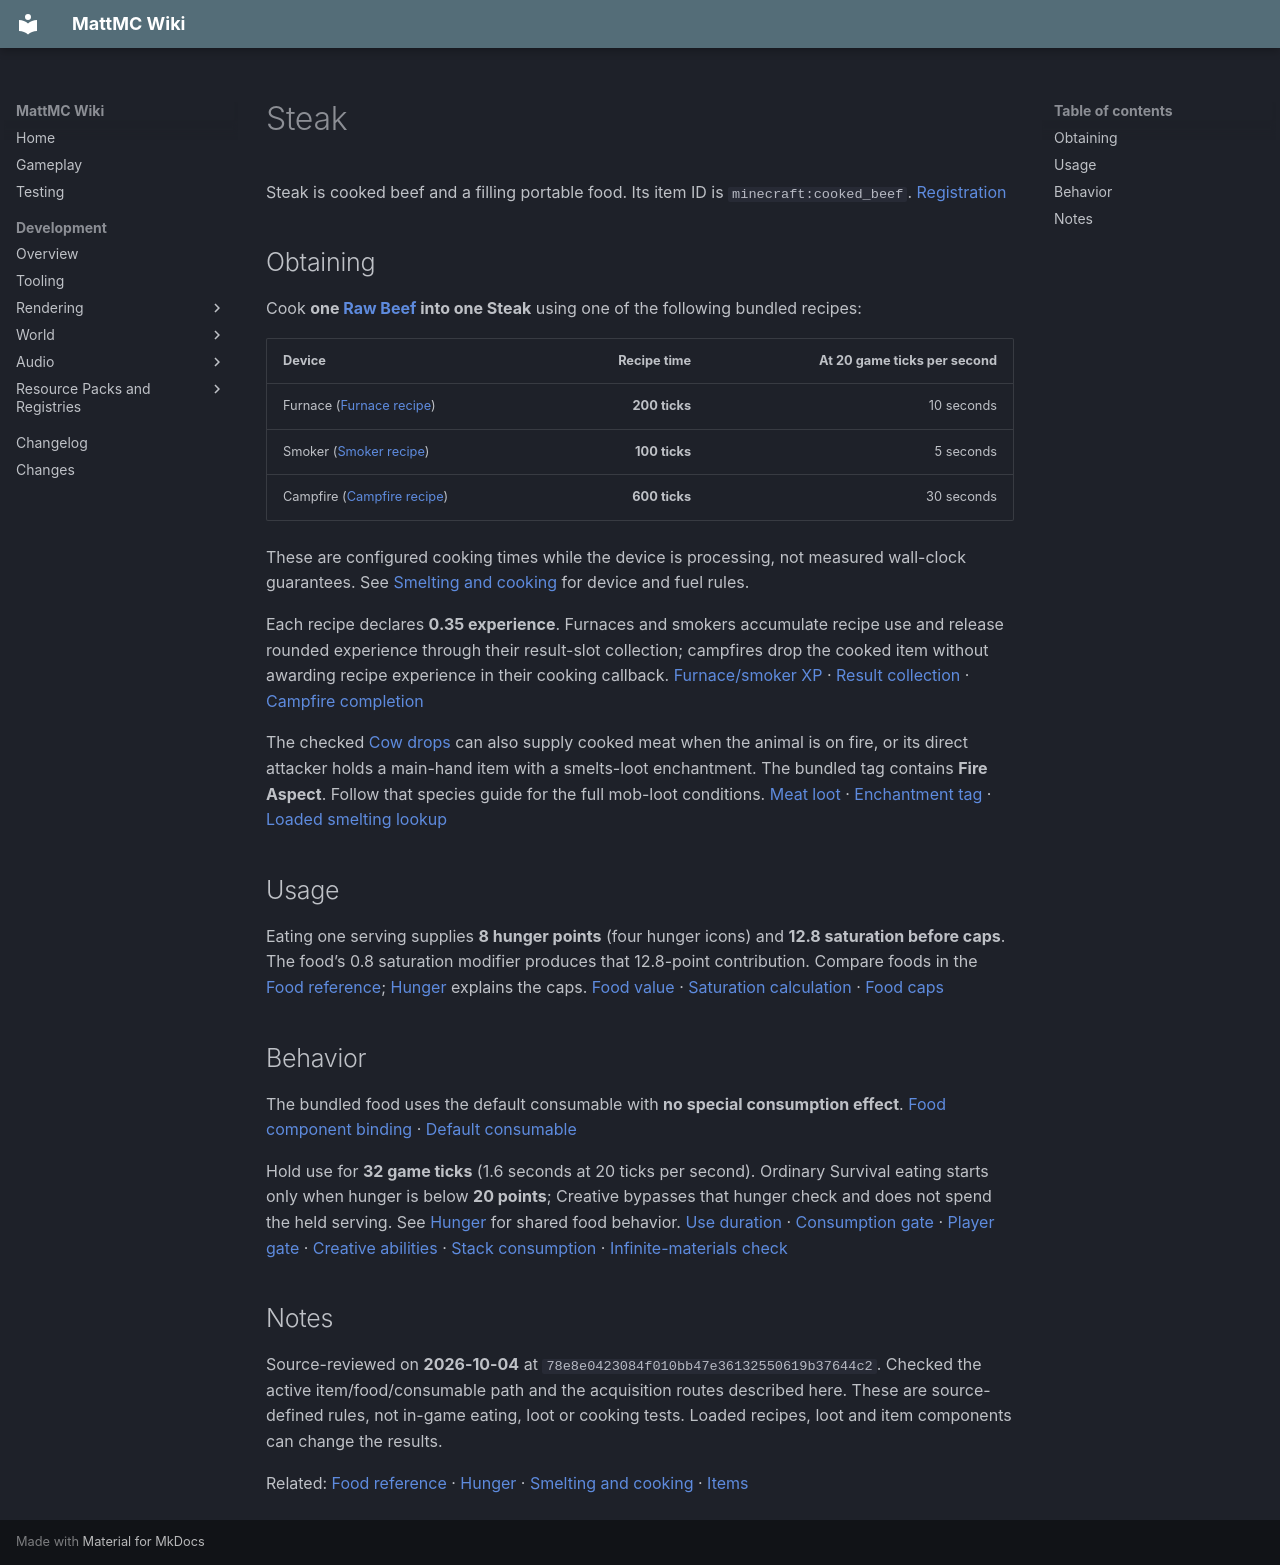

repository: HungLo2020/MattMC · page: gameplay/items/Steak/index.html · generator: mkdocs

# Steak

Steak is cooked beef and a filling portable food. Its item ID is `minecraft:cooked_beef`. [Registration][item]

## Obtaining

Cook **one [Raw Beef](RawBeef.md) into one Steak** using one of the following bundled recipes:

| Device | Recipe time | At 20 game ticks per second |
| --- | ---: | ---: |
| Furnace ([Furnace recipe][smelt]) | **200 ticks** | 10 seconds |
| Smoker ([Smoker recipe][smoke]) | **100 ticks** | 5 seconds |
| Campfire ([Campfire recipe][campfire]) | **600 ticks** | 30 seconds |

These are configured cooking times while the device is processing, not measured wall-clock guarantees. See [Smelting and cooking](../smelting/Smelting.md) for device and fuel rules.

Each recipe declares **0.35 experience**. Furnaces and smokers accumulate recipe use and release rounded experience through their result-slot collection; campfires drop the cooked item without awarding recipe experience in their cooking callback. [Furnace/smoker XP][xp] · [Result collection][xp-slot] · [Campfire completion][campfire-xp]

The checked [Cow drops](../mobs/Cow.md#drops) can also supply cooked meat when the animal is on fire, or its direct attacker holds a main-hand item with a smelts-loot enchantment. The bundled tag contains **Fire Aspect**. Follow that species guide for the full mob-loot conditions. [Meat loot][loot] · [Enchantment tag][tag] · [Loaded smelting lookup][loot-smelt]

## Usage

Eating one serving supplies **8 hunger points** (four hunger icons) and **12.8 saturation before caps**. The food’s 0.8 saturation modifier produces that 12.8-point contribution. Compare foods in the [Food reference](FoodReference.md); [Hunger](../mechanics/Hunger.md#food-values) explains the caps. [Food value][food] · [Saturation calculation][formula] · [Food caps][caps]

## Behavior

The bundled food uses the default consumable with **no special consumption effect**. [Food component binding][component] · [Default consumable][default]

Hold use for **32 game ticks** (1.6 seconds at 20 ticks per second). Ordinary Survival eating starts only when hunger is below **20 points**; Creative bypasses that hunger check and does not spend the held serving. See [Hunger](../mechanics/Hunger.md) for shared food behavior. [Use duration][duration] · [Consumption gate][listener] · [Player gate][gate] · [Creative abilities][creative] · [Stack consumption][consume] · [Infinite-materials check][infinite]

## Notes

Source-reviewed on **2026-10-04** at `78e8e0423084f010bb47e36132550619b37644c2`. Checked the active item/food/consumable path and the acquisition routes described here. These are source-defined rules, not in-game eating, loot or cooking tests. Loaded recipes, loot and item components can change the results.

Related: [Food reference](FoodReference.md) · [Hunger](../mechanics/Hunger.md) · [Smelting and cooking](../smelting/Smelting.md) · [Items](Items.md)

[item]: https://github.com/HungLo2020/MattMC/blob/78e8e0423084f010bb47e36132550619b37644c2/src/main/java/net/minecraft/world/item/Items.java#L1751
[food]: https://github.com/HungLo2020/MattMC/blob/78e8e0423084f010bb47e36132550619b37644c2/src/main/java/net/minecraft/world/food/Foods.java#L15
[smelt]: https://github.com/HungLo2020/MattMC/blob/78e8e0423084f010bb47e36132550619b37644c2/src/main/resources/data/minecraft/recipe/smelting/cooked_beef.json
[smoke]: https://github.com/HungLo2020/MattMC/blob/78e8e0423084f010bb47e36132550619b37644c2/src/main/resources/data/minecraft/recipe/smoking/cooked_beef_from_smoking.json
[campfire]: https://github.com/HungLo2020/MattMC/blob/78e8e0423084f010bb47e36132550619b37644c2/src/main/resources/data/minecraft/recipe/campfire_cooking/cooked_beef_from_campfire_cooking.json
[xp]: https://github.com/HungLo2020/MattMC/blob/78e8e0423084f010bb47e36132550619b37644c2/src/main/java/net/minecraft/world/level/block/entity/AbstractFurnaceBlockEntity.java#L353-L387
[xp-slot]: https://github.com/HungLo2020/MattMC/blob/78e8e0423084f010bb47e36132550619b37644c2/src/main/java/net/minecraft/world/inventory/FurnaceResultSlot.java#L31-L52
[campfire-xp]: https://github.com/HungLo2020/MattMC/blob/78e8e0423084f010bb47e36132550619b37644c2/src/main/java/net/minecraft/world/level/block/entity/CampfireBlockEntity.java#L53-L87
[loot]: https://github.com/HungLo2020/MattMC/blob/78e8e0423084f010bb47e36132550619b37644c2/src/main/resources/data/minecraft/loot_table/entities/cow.json
[tag]: https://github.com/HungLo2020/MattMC/blob/78e8e0423084f010bb47e36132550619b37644c2/src/main/resources/data/minecraft/tags/enchantment/smelts_loot.json
[loot-smelt]: https://github.com/HungLo2020/MattMC/blob/78e8e0423084f010bb47e36132550619b37644c2/src/main/java/net/minecraft/world/level/storage/loot/functions/SmeltItemFunction.java#L35-L47
[formula]: https://github.com/HungLo2020/MattMC/blob/78e8e0423084f010bb47e36132550619b37644c2/src/main/java/net/minecraft/world/food/FoodConstants.java#L30-L32
[caps]: https://github.com/HungLo2020/MattMC/blob/78e8e0423084f010bb47e36132550619b37644c2/src/main/java/net/minecraft/world/food/FoodData.java#L19-L30
[component]: https://github.com/HungLo2020/MattMC/blob/78e8e0423084f010bb47e36132550619b37644c2/src/main/java/net/minecraft/world/item/Item.java#L366-L375
[default]: https://github.com/HungLo2020/MattMC/blob/78e8e0423084f010bb47e36132550619b37644c2/src/main/java/net/minecraft/world/item/component/Consumables.java#L13-L15
[duration]: https://github.com/HungLo2020/MattMC/blob/78e8e0423084f010bb47e36132550619b37644c2/src/main/java/net/minecraft/world/item/component/Consumables.java#L67-L69
[listener]: https://github.com/HungLo2020/MattMC/blob/78e8e0423084f010bb47e36132550619b37644c2/src/main/java/net/minecraft/world/item/component/Consumable.java#L77-L102
[gate]: https://github.com/HungLo2020/MattMC/blob/78e8e0423084f010bb47e36132550619b37644c2/src/main/java/net/minecraft/world/entity/player/Player.java#L1508-L1514
[creative]: https://github.com/HungLo2020/MattMC/blob/78e8e0423084f010bb47e36132550619b37644c2/src/main/java/net/minecraft/world/level/GameType.java#L62-L76
[consume]: https://github.com/HungLo2020/MattMC/blob/78e8e0423084f010bb47e36132550619b37644c2/src/main/java/net/minecraft/world/item/ItemStack.java#L1076-L1079
[infinite]: https://github.com/HungLo2020/MattMC/blob/78e8e0423084f010bb47e36132550619b37644c2/src/main/java/net/minecraft/world/entity/player/Player.java#L1212-L1215
